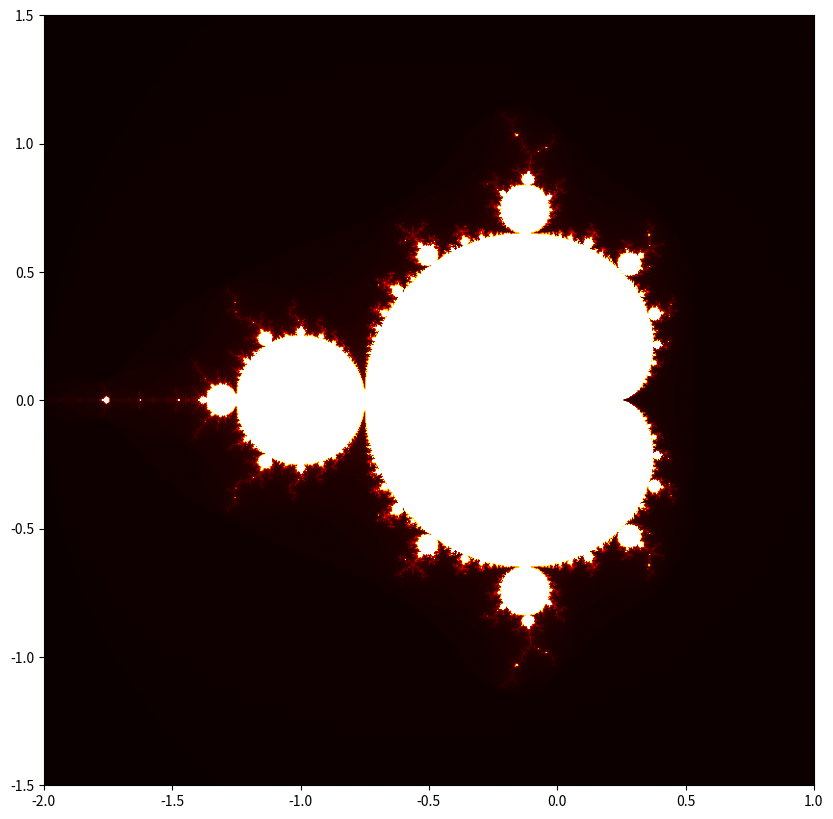

Generate this figure with matplotlib:
import numpy as np

import matplotlib.pyplot as plt

def mandelbrot(c, max_iter):
    z = c
    for n in range(max_iter):
        if abs(z) > 2:
            return n
        z = z*z + c
    return max_iter

def generate_mandelbrot(width, height, x_min, x_max, y_min, y_max, max_iter):
    r1 = np.linspace(x_min, x_max, width)
    r2 = np.linspace(y_min, y_max, height)
    n3 = np.empty((width, height))
    for i in range(width):
        for j in range(height):
            n3[i, j] = mandelbrot(r1[i] + 1j*r2[j], max_iter)
    return (r1, r2, n3)

def display_mandelbrot(x_min, x_max, y_min, y_max, width=800, height=800, max_iter=256):
    dpi = 80
    img_width = width / dpi
    img_height = height / dpi

    fig, ax = plt.subplots(figsize=(img_width, img_height), dpi=dpi)
    X, Y, Z = generate_mandelbrot(width, height, x_min, x_max, y_min, y_max, max_iter)
    ax.imshow(Z.T, origin='lower', extent=[x_min, x_max, y_min, y_max], cmap='hot')
    plt.show()

if __name__ == "__main__":
    display_mandelbrot(-2.0, 1.0, -1.5, 1.5)